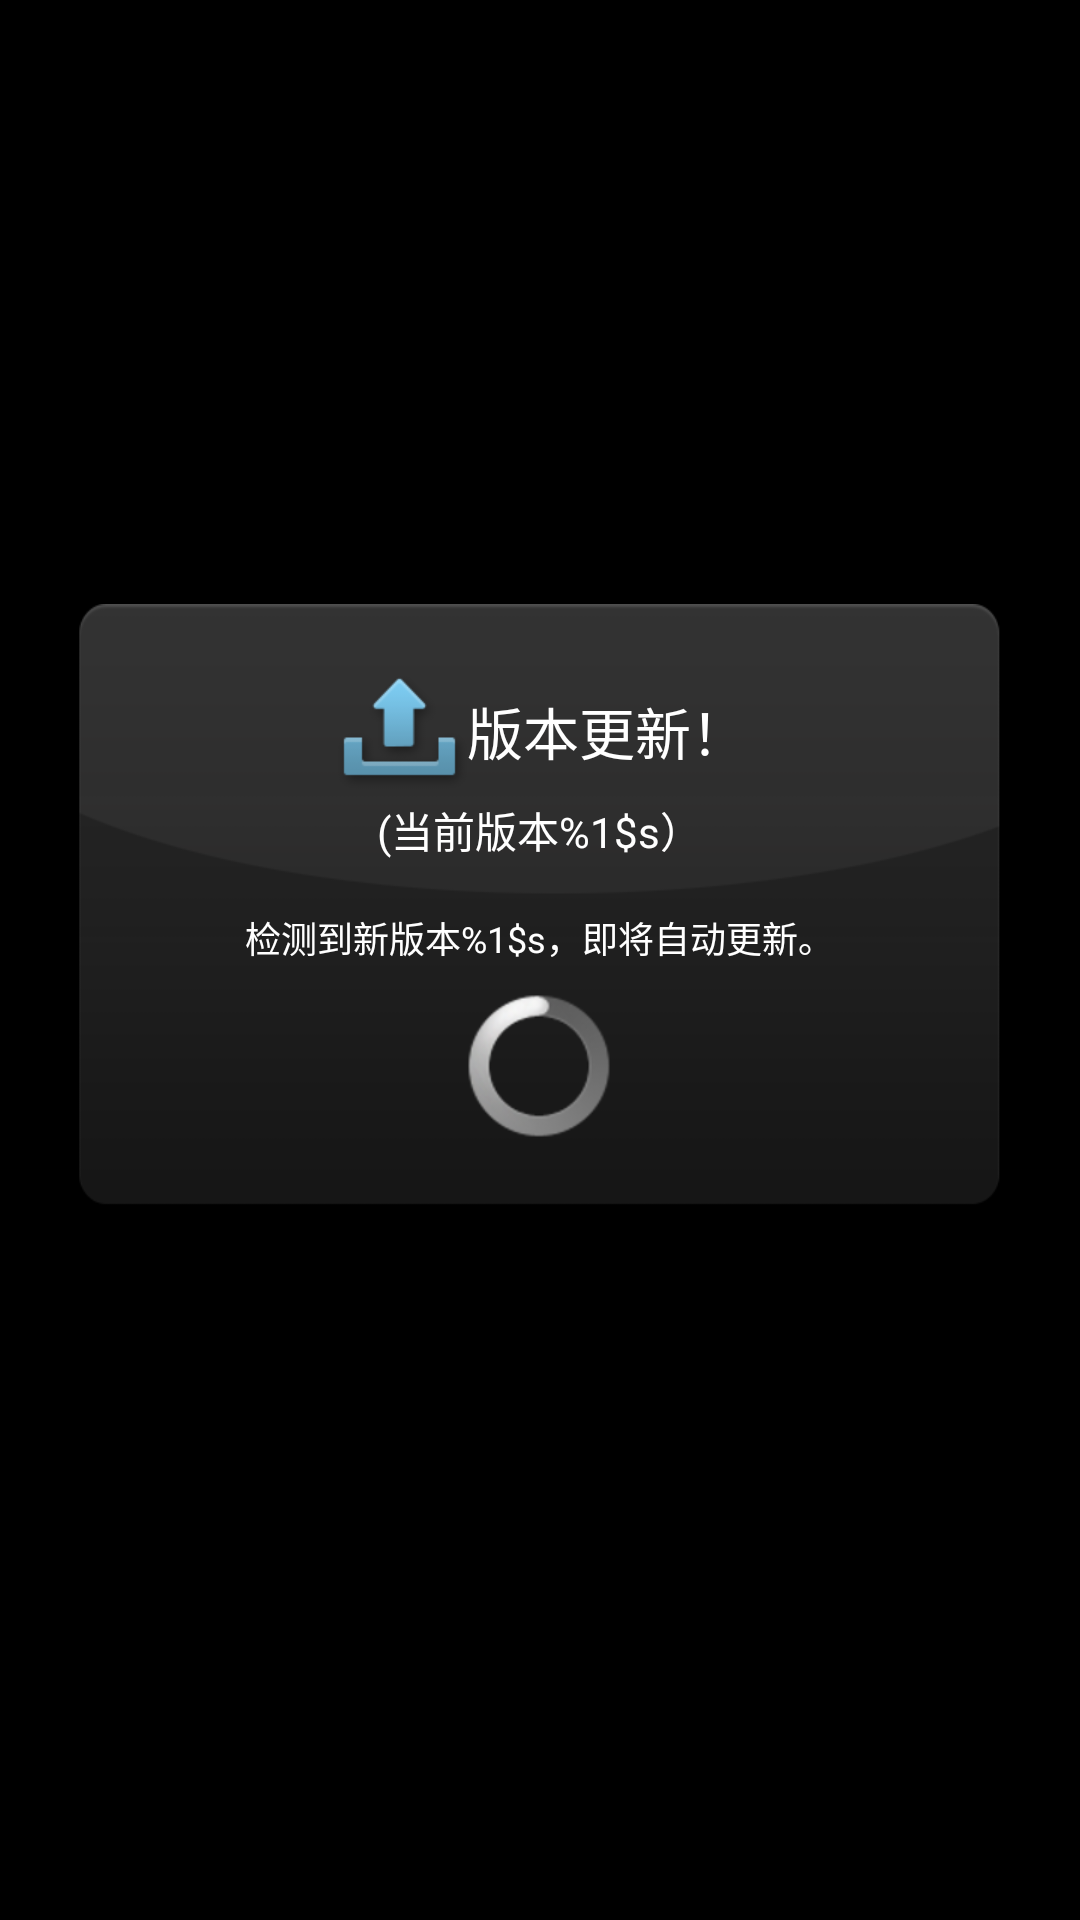

Write the Android layout XML for this screen, with the resource values it uses.
<!-- AndroidManifest.xml: application theme android:Theme.NoTitleBar.Fullscreen -->
<!-- res/layout/activity_upgrade_notice.xml -->
<FrameLayout xmlns:android="http://schemas.android.com/apk/res/android"
    xmlns:tools="http://schemas.android.com/tools"
    android:layout_width="wrap_content"
    android:layout_height="wrap_content"
    android:layout_gravity="center|center_horizontal"
    tools:context="${relativePackage}.${activityClass}" >

    <LinearLayout
        android:layout_width="wrap_content"
        android:layout_height="wrap_content"
        android:layout_gravity="center|center_horizontal"
        android:layout_marginTop="40px"
        android:background="@drawable/notice_bg"
        android:orientation="vertical" >

        <LinearLayout
            android:layout_width="wrap_content"
            android:layout_height="wrap_content"
            android:layout_gravity="center|center_horizontal"
            android:layout_marginTop="60px"
            android:orientation="horizontal" >

            <ImageView
                android:id="@+id/imageView1"
                android:layout_width="wrap_content"
                android:layout_height="wrap_content"
                android:src="@drawable/upgrade_tag" />

            <TextView
                android:id="@+id/title_upgrade"
                android:layout_width="match_parent"
                android:layout_height="match_parent"
                android:gravity="center"
                android:keepScreenOn="true"
                android:text="@string/title_upgrade"
                android:textColor="#ffffff"
                android:textSize="56px" />
        </LinearLayout>

        <LinearLayout
            android:id="@+id/email_login_form"
            android:layout_width="wrap_content"
            android:layout_height="wrap_content"
            android:layout_gravity="center|center_horizontal"
            android:layout_marginTop="0dp"
            android:gravity="center"
            android:orientation="vertical" >

            <TextView
                android:id="@+id/current_version_info"
                android:layout_width="wrap_content"
                android:layout_height="wrap_content"
                android:paddingLeft="0dp"
                android:text="@string/current_version_info"
                android:textColor="#ffffff" />

            <TextView
                android:id="@+id/alert_new_version"
                android:layout_width="wrap_content"
                android:layout_height="match_parent"
                android:layout_gravity="center"
                android:layout_marginTop="50px"
                android:gravity="center"
                android:keepScreenOn="true"
                android:text="@string/alert_new_version"
                android:textColor="#ffffff"
                android:textSize="36px" />

            <ProgressBar
                android:id="@+id/progressBar1"
                style="?android:attr/progressBarStyle"
                android:layout_width="wrap_content"
                android:layout_height="wrap_content"
                android:layout_marginTop="30px" />
        </LinearLayout>
    </LinearLayout>

</FrameLayout>
<!-- resources referenced by this layout -->
<resources>
  <!-- drawable notice_bg: png bitmap (drawable-xhdpi, 14935 bytes) -->
  <!-- drawable upgrade_tag: png bitmap (drawable-xhdpi, 4214 bytes) -->
  <string name="alert_new_version">检测到新版本%1$s，即将自动更新。</string>
  <string name="current_version_info">(当前版本%1$s）</string>
  <string name="title_upgrade">版本更新！</string>
</resources>
